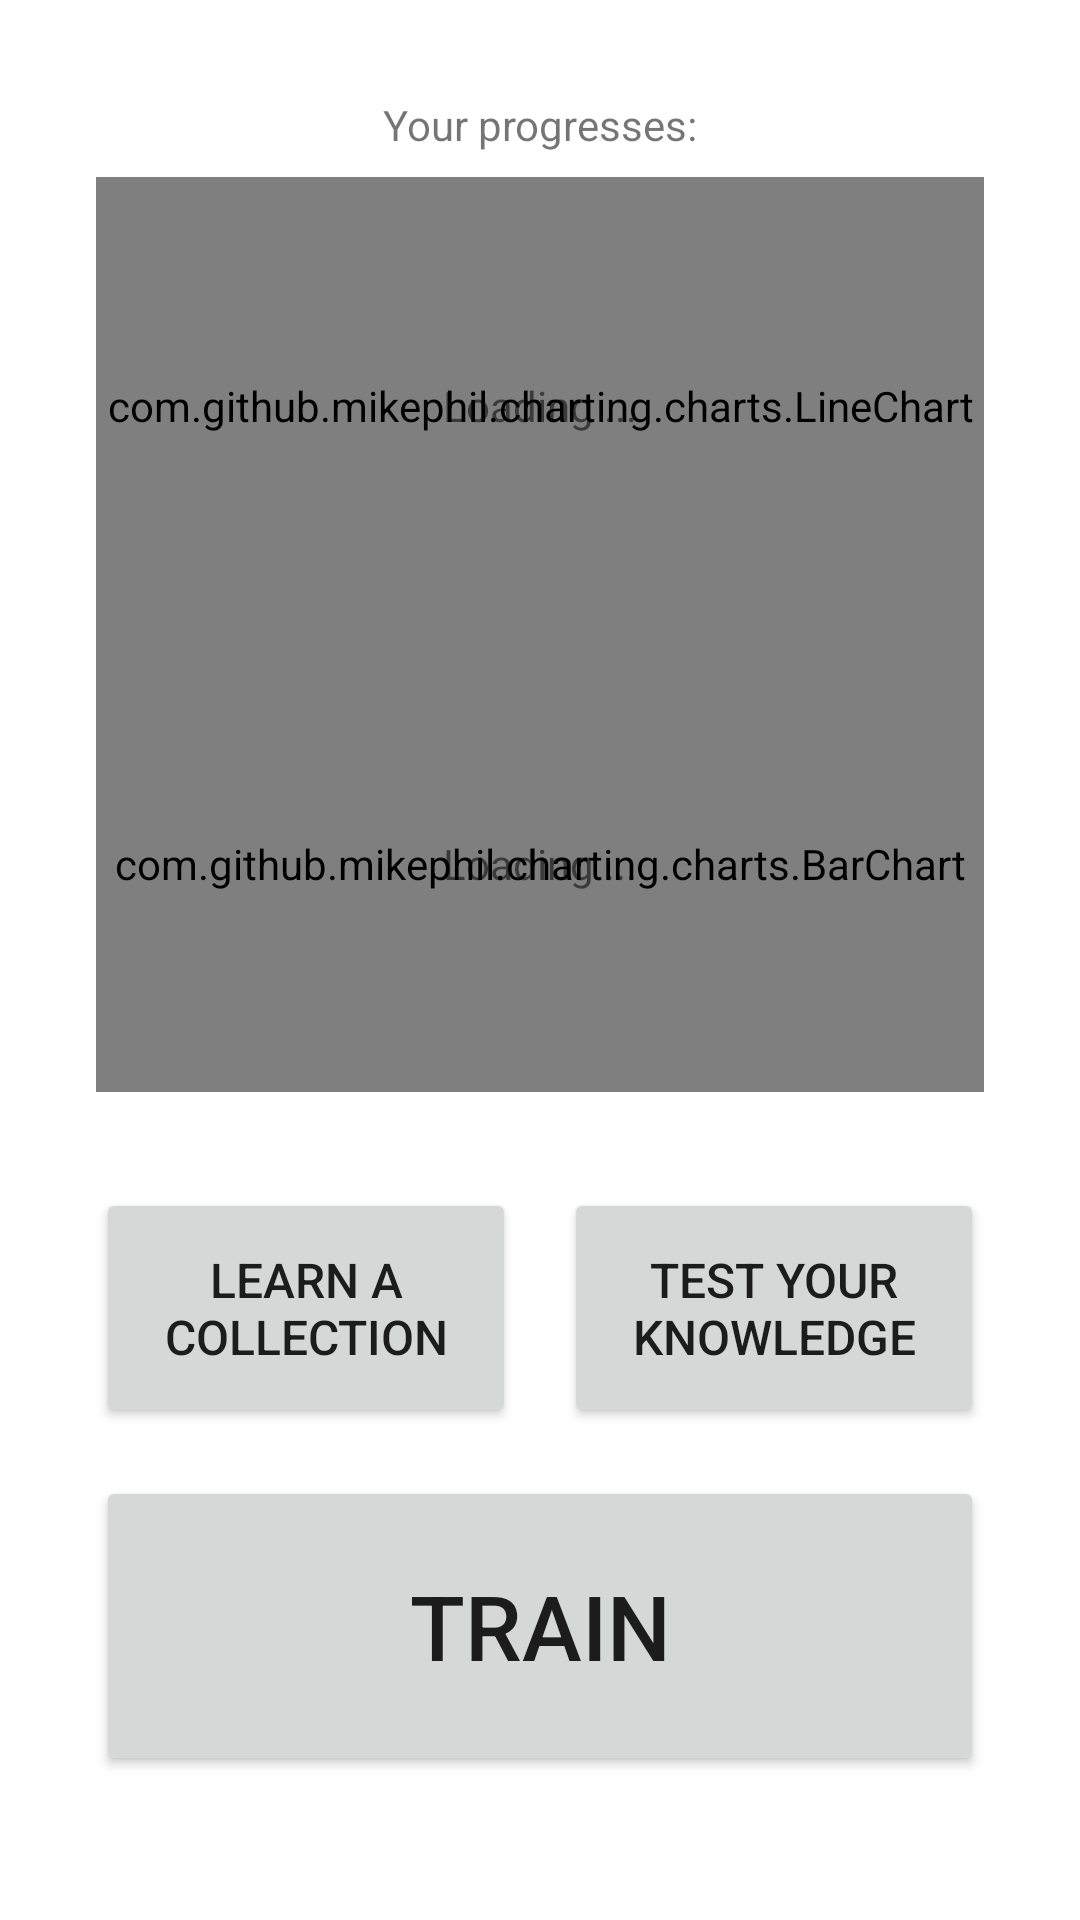

Here is an Android app screen rendered from its layout file. Give the layout XML and the strings, colors and styles it references.
<!-- AndroidManifest.xml: application theme Theme.Rememo -->
<!-- res/layout/fragment_home.xml -->
<?xml version="1.0" encoding="utf-8"?>

<androidx.constraintlayout.widget.ConstraintLayout xmlns:android="http://schemas.android.com/apk/res/android"
    xmlns:app="http://schemas.android.com/apk/res-auto"
    xmlns:tools="http://schemas.android.com/tools"
    android:layout_width="match_parent"
    android:layout_height="match_parent"
    tools:context=".ui.home.HomeFragment">

    <com.github.mikephil.charting.charts.LineChart
        android:id="@+id/chartProgress"
        android:layout_width="0dp"
        android:layout_height="0dp"
        android:layout_marginTop="8dp"
        app:layout_constraintBottom_toTopOf="@+id/chartCollections"
        app:layout_constraintLeft_toLeftOf="@id/btnLearn"
        app:layout_constraintRight_toRightOf="@id/btnTest"
        app:layout_constraintTop_toBottomOf="@+id/textView10" />

    <com.github.mikephil.charting.charts.BarChart
        android:id="@+id/chartCollections"
        android:layout_width="0dp"
        android:layout_height="0dp"
        android:layout_marginBottom="32dp"
        app:layout_constraintBottom_toTopOf="@+id/btnTest"
        app:layout_constraintEnd_toEndOf="@+id/btnTest"
        app:layout_constraintStart_toStartOf="@+id/btnLearn"
        app:layout_constraintTop_toBottomOf="@+id/chartProgress" />

    <Button
        android:id="@+id/btnTrain"
        android:layout_width="0dp"
        android:layout_height="100dp"
        android:layout_marginStart="32dp"
        android:layout_marginEnd="32dp"
        android:layout_marginBottom="48dp"
        android:text="@string/title_train"
        android:textSize="30sp"
        app:layout_constraintBottom_toBottomOf="parent"
        app:layout_constraintEnd_toEndOf="parent"
        app:layout_constraintHorizontal_bias="0.0"
        app:layout_constraintStart_toStartOf="parent" />

    <Button
        android:id="@+id/btnLearn"
        android:layout_width="0dp"
        android:layout_height="80dp"
        android:layout_marginStart="32dp"
        android:layout_marginEnd="8dp"
        android:layout_marginBottom="16dp"
        android:text="@string/title_learn_coll"
        android:textSize="16sp"
        app:layout_constraintBottom_toTopOf="@+id/btnTrain"
        app:layout_constraintEnd_toStartOf="@+id/guideline2"
        app:layout_constraintHorizontal_bias="0.0"
        app:layout_constraintStart_toStartOf="parent" />

    <Button
        android:id="@+id/btnTest"
        android:layout_width="0dp"
        android:layout_height="80dp"
        android:layout_marginStart="8dp"
        android:layout_marginEnd="32dp"
        android:layout_marginBottom="16dp"
        android:text="@string/title_test_skills"
        android:textSize="16sp"
        app:layout_constraintBottom_toTopOf="@+id/btnTrain"
        app:layout_constraintEnd_toEndOf="parent"
        app:layout_constraintHorizontal_bias="0.0"
        app:layout_constraintStart_toStartOf="@+id/guideline2" />

    <androidx.constraintlayout.widget.Guideline
        android:id="@+id/guideline2"
        android:layout_width="wrap_content"
        android:layout_height="wrap_content"
        android:orientation="vertical"
        app:layout_constraintGuide_percent="0.5"
        app:layout_constraintEnd_toEndOf="parent"
        app:layout_constraintStart_toStartOf="parent" />

    <TextView
        android:id="@+id/textView10"
        android:layout_width="wrap_content"
        android:layout_height="wrap_content"
        android:layout_marginTop="32dp"
        android:text="@string/basic_chart_title"
        app:layout_constraintEnd_toEndOf="parent"
        app:layout_constraintStart_toStartOf="parent"
        app:layout_constraintTop_toTopOf="parent" />

    <TextView
        android:id="@+id/txtLoadingChartProgresses"
        android:layout_width="wrap_content"
        android:layout_height="wrap_content"
        android:text="@string/basic_loading"
        app:layout_constraintBottom_toBottomOf="@+id/chartProgress"
        app:layout_constraintEnd_toEndOf="@+id/chartProgress"
        app:layout_constraintStart_toStartOf="@+id/chartProgress"
        app:layout_constraintTop_toTopOf="@+id/chartProgress" />

    <TextView
        android:id="@+id/txtLoadingChartCollections"
        android:layout_width="wrap_content"
        android:layout_height="wrap_content"
        android:text="@string/basic_loading"
        app:layout_constraintBottom_toBottomOf="@+id/chartCollections"
        app:layout_constraintEnd_toEndOf="@+id/chartCollections"
        app:layout_constraintStart_toStartOf="@+id/chartCollections"
        app:layout_constraintTop_toBottomOf="@+id/chartProgress" />
</androidx.constraintlayout.widget.ConstraintLayout>
<!-- resources referenced by this layout -->
<resources>
  <string name="basic_chart_title">Your progresses:</string>
  <string name="basic_loading">Loading ...</string>
  <string name="title_learn_coll">Learn a collection</string>
  <string name="title_test_skills">Test your knowledge</string>
  <string name="title_train">Train</string>
  <style name="Theme.Rememo" parent="Theme.MaterialComponents.DayNight.DarkActionBar">
          
          <item name="colorPrimary">@color/rememo_primary</item>
          <item name="colorPrimaryVariant">@color/rememo_dark</item>
          <item name="colorOnPrimary">@color/white</item>
          
          <item name="colorSecondary">@color/rememo_dark</item>
          <item name="colorSecondaryVariant">@color/rememo_darker</item>
          <item name="colorOnSecondary">@color/white</item>
          
          <item name="android:statusBarColor" tools:targetApi="l">?attr/colorPrimaryVariant</item>
          
      </style>
  <color name="rememo_primary">#FF3FD1AA</color>
  <color name="rememo_dark">#FF009F7B</color>
  <color name="white">#FFFFFFFF</color>
  <color name="rememo_darker">#FF006f4f</color>
</resources>
